Run: headless pygame with SDL's dummy video driver; simulated clock (each Clock.tick advances the game by its frame time, no real sleeping); random seed 0; keys injected as events and as key.get_pressed() state; no mouse input.
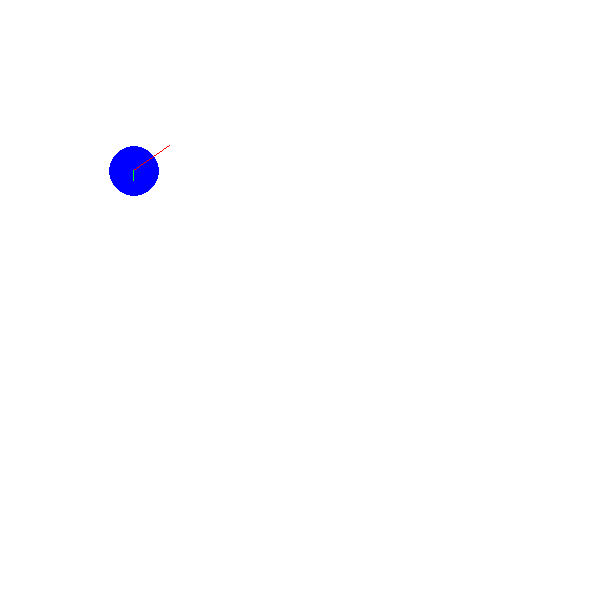
Frame 1 of 4 · flips 1–60 · no input
Frame 2 of 4 · flips 61–180 · tapped SPACE, RETURN · held RIGHT (→), D · screen unchanged from frame 1, image omitted
Frame 3 of 4 · flips 181–300 · held DOWN (↓), S · screen unchanged from frame 2, image omitted
Frame 4 of 4 · flips 301–420 · held LEFT (←), A, UP (↑), W · screen unchanged from frame 3, image omitted

The pygame program that drew these frames:

import pygame
WIDTH = 600
HEIGHT = 600
BLUE = (0, 0, 255)
WHITE = (255, 255, 255)
BLACK = (0, 0, 0)
RED = (255, 0, 0)
GREEN = (0, 255, 0)

class Circle_Sprite(pygame.sprite.Sprite):
    def __init__(self, app, x, y, speed, angle):
        super().__init__()
        self.game = app
        self.image = pygame.Surface( (50, 50) )
        pygame.draw.circle(self.image, BLUE, (25, 25), 25)
        self.image.set_colorkey(BLACK)
        self.rect = self.image.get_rect()
        self.pos = pygame.math.Vector2(x, y)
        self.vel = pygame.math.Vector2(speed, 0)
        self.vel = self.vel.rotate(angle)
        self.acc = pygame.math.Vector2(0, 10)
        self.rect.center = self.pos
    
    def update(self):
        dt = self.game.dt
        self.vel += self.acc * dt
        self.pos += 0.5 * self.acc * dt ** 2 + self.vel * dt
        self.rect.center = self.pos

class Application:
    def __init__(self):
        self.screen = pygame.display.set_mode( (WIDTH, HEIGHT) )
        self.sprites = pygame.sprite.Group()
        self.circle = Circle_Sprite(self, 100, 200, 50, -45)
        self.sprites.add(self.circle)
        self.running = True
        self.clock = pygame.time.Clock()
        self.paused = False
        
    def gameloop(self):
        self.dt = self.clock.tick(60) / 1000
        while self.running:
            for event in pygame.event.get():
                if event.type == pygame.QUIT:
                    self.running = False
                elif event.type == pygame.KEYDOWN and event.key == pygame.K_SPACE:
                    self.paused = not self.paused
            # flip the display
            self.screen.fill(WHITE)
            if not self.paused:
                self.sprites.update()
            self.sprites.draw(self.screen)
            self.draw_vectors()
            pygame.display.flip()
            
    def draw_vectors(self):
        pygame.draw.line(self.screen, RED, self.circle.pos, self.circle.pos + self.circle.vel)
        pygame.draw.line(self.screen, GREEN, self.circle.pos, self.circle.pos + self.circle.acc)

def main():
    pygame.init()
    app = Application()
    app.gameloop()
    pygame.quit()
    
if __name__ == '__main__':
    main()
